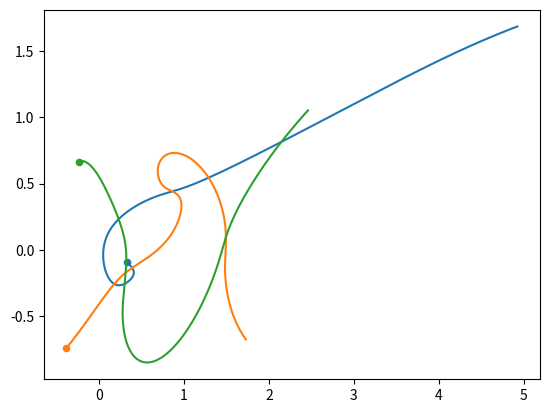

The script that saved this image:
import numpy as np
from typing import Literal, Optional, Tuple
from tqdm.auto import tqdm
import argparse
np.seterr(divide='ignore', invalid='ignore')

def parse_args():
    
    parser = argparse.ArgumentParser()
    parser.add_argument('-n', type=int, default=3, help='The number of bodies in the simulation')
    parser.add_argument('-d', type=int, default=2, choices=(2, 3), help='The number of dimensions in which the simulation runs')
    parser.add_argument('--step', type=float, default=.005, help='The difference between 2 timesteps in the simulation')
    parser.add_argument('--max_t', type=int, default=1_000, help='The number of steps in the simulation')
    parser.add_argument('-G', type=float, default=1, help='Gravitational constant for the system')
    parser.add_argument('--max_magnitude', type=float, default=15, help='The bound for the magnitude of the acceleration')
    return parser.parse_args()

def _compute_acceleration(
    x: np.ndarray, 
    M: np.ndarray, 
    G: float = 1, 
    max_magnitude: float = 15
) -> np.ndarray:
    """
    This function computes each body's acceleration relative to the other bodies using Newton's law of motion
    
    Inputs
    - x: Numpy array of shape [b, n, d], representing the bodies' current positions
    - M: Numpy array of shape [b, n], representing the bodies' masses
    - G: Newton's gravitational constant
    - max_magnitude: Number to clamp the accelerations

    Returns
    - Numpy array of shape [b, n, d], representing the bodies' current acceleration in each direction
    """

    # [b, n, n, d]
    # [..., i, j] represents the vector from body j to body to i   
    directions = x[:, np.newaxis] - x[:, :, np.newaxis]

    # [b, n, n, 1]
    # [..., i, j] represents m_i * m_j
    masses = (M[:, np.newaxis] * M[:, :, np.newaxis])[:, :, :, np.newaxis]

    # [b, n, n, 1]
    # [..., i, j] represents the distances between bodies i and j
    distances: np.ndarray = np.linalg.norm(directions, axis=3, keepdims=True)
    
    # [b, n, d]
    # [..., i, j] represents the acceleration of body i in direction j
    # Computed using Newton's law of motion
    accelerations = np.nansum(directions * masses * G / distances ** 3, axis=2)

    # Clamp the acceleration's magnitudes
    accelerations = _clamp_magnitude(accelerations, max_magnitude=max_magnitude)

    return accelerations

def _clamp_magnitude(a: np.ndarray, max_magnitude: float = 15) -> np.ndarray:
    """
    This function clamps the accelerations' magnitudes if they are larger than a hyperparameter

    Inputs
    - a: Numpy array of shape [b, n, d], representing the bodies' current accelerations
    - max_magnitude: Largest allowed acceleration
    """

    # [b, n]
    # Compute the acceleration magnitudes for each body
    magnitudes: np.ndarray = np.linalg.norm(a, axis=-1)
    
    # Wherever the acceleration is larger than the maximum magnitude, clamp it
    # by first normalizing it and then multiplying by the maximum magnitude
    large = magnitudes > max_magnitude
    a[large] *= max_magnitude / magnitudes[large][..., np.newaxis]
    
    return a

def run_euler(
    b: int = 1, 
    n: int = 3, 
    d: Literal[2,3] = 2,
    init_position: Optional[np.ndarray] = None,
    init_velocity: Optional[np.ndarray] = None,
    M: Optional[np.ndarray] = None,
    step: float = .005, 
    max_t: int = 1_000,
    G: float = 1,
    max_magnitude: float = 15
) -> Tuple[np.ndarray, np.ndarray, np.ndarray]:
    """
    This function generates the N body simulation

    Inputs
    - b: Number of simulations to run in parallel
    - n: Number of bodies in each simulation
    - d: Number of dimensions in the siulation (Can technically be any number)
    - init_position: Numpy array of shape [b, n, d] or [n, d] that defines the initial positions of the bodies. If unspecified, each value is sampled from U[-1,1]
    - init_velocity: Numpy array of shape [b, n, d] or [n, d] that defines the initial positions of the bodies. If unspecified, each value is sampled from U[-1,1]
    - M: Numpy array of shape [b, n] or [n] that defines the masses of the bodies. If unspecified, all masses are 1
    - step: Delta time, the step size in the simulation
    - max_t: Total number of timesteps for the simulation
    - G: Newton's gravitational constant
    - max_magnitude: The maximum allowed acceleration in the system. Used to prevent close encounters

    Returns:
    - Numpy array of shape [b, t, n, d], representing the bodies positions over time
    - Numpy array of shape [b, t, n, d], representing the bodies velocities over time
    - Numpy array of shape [b, t, n, d], representing the bodies accelerations over time
    """

    # [b, t, n, d] -> [simulation id, timestep, body id, dimension id]
    x, v, a = np.zeros((3, b, max_t, n, d))
    x[:, 0] = np.random.rand(n, d) * 2 - 1 if init_position is None else init_position
    v[:, 0] = np.random.rand(n, d) * 2 - 1 if init_velocity is None else init_velocity

    # Body masses
    M = np.ones((b, n)) if M is None else np.atleast_2d(M)
    
    # Loop over time
    for t in tqdm(range(max_t - 1)):

        # Euler's integration step
        a[:, t] = _compute_acceleration(x[:, t], M=M, G=G, max_magnitude=max_magnitude)
        x[:, t+1] = x[:, t] + v[:, t] * step
        v[:, t+1] = v[:, t] + a[:, t] * step
        
    return x.squeeze(0), v.squeeze(0), a.squeeze(0)

if __name__ == "__main__":

    import matplotlib.pyplot as plt
    args = parse_args()
    x, v, a = run_euler(
        n=args.n, 
        d=args.d, 
        step=args.step, 
        max_t=args.max_t, 
        G=args.G, 
        max_magnitude=args.max_magnitude
    )
    for i in range(args.n):
        x_, y_ = x[:, i, 0], x[:, i, 1]
        plt.plot(x_, y_)
        plt.scatter(x_[0], y_[0], s=20)
    plt.show()
